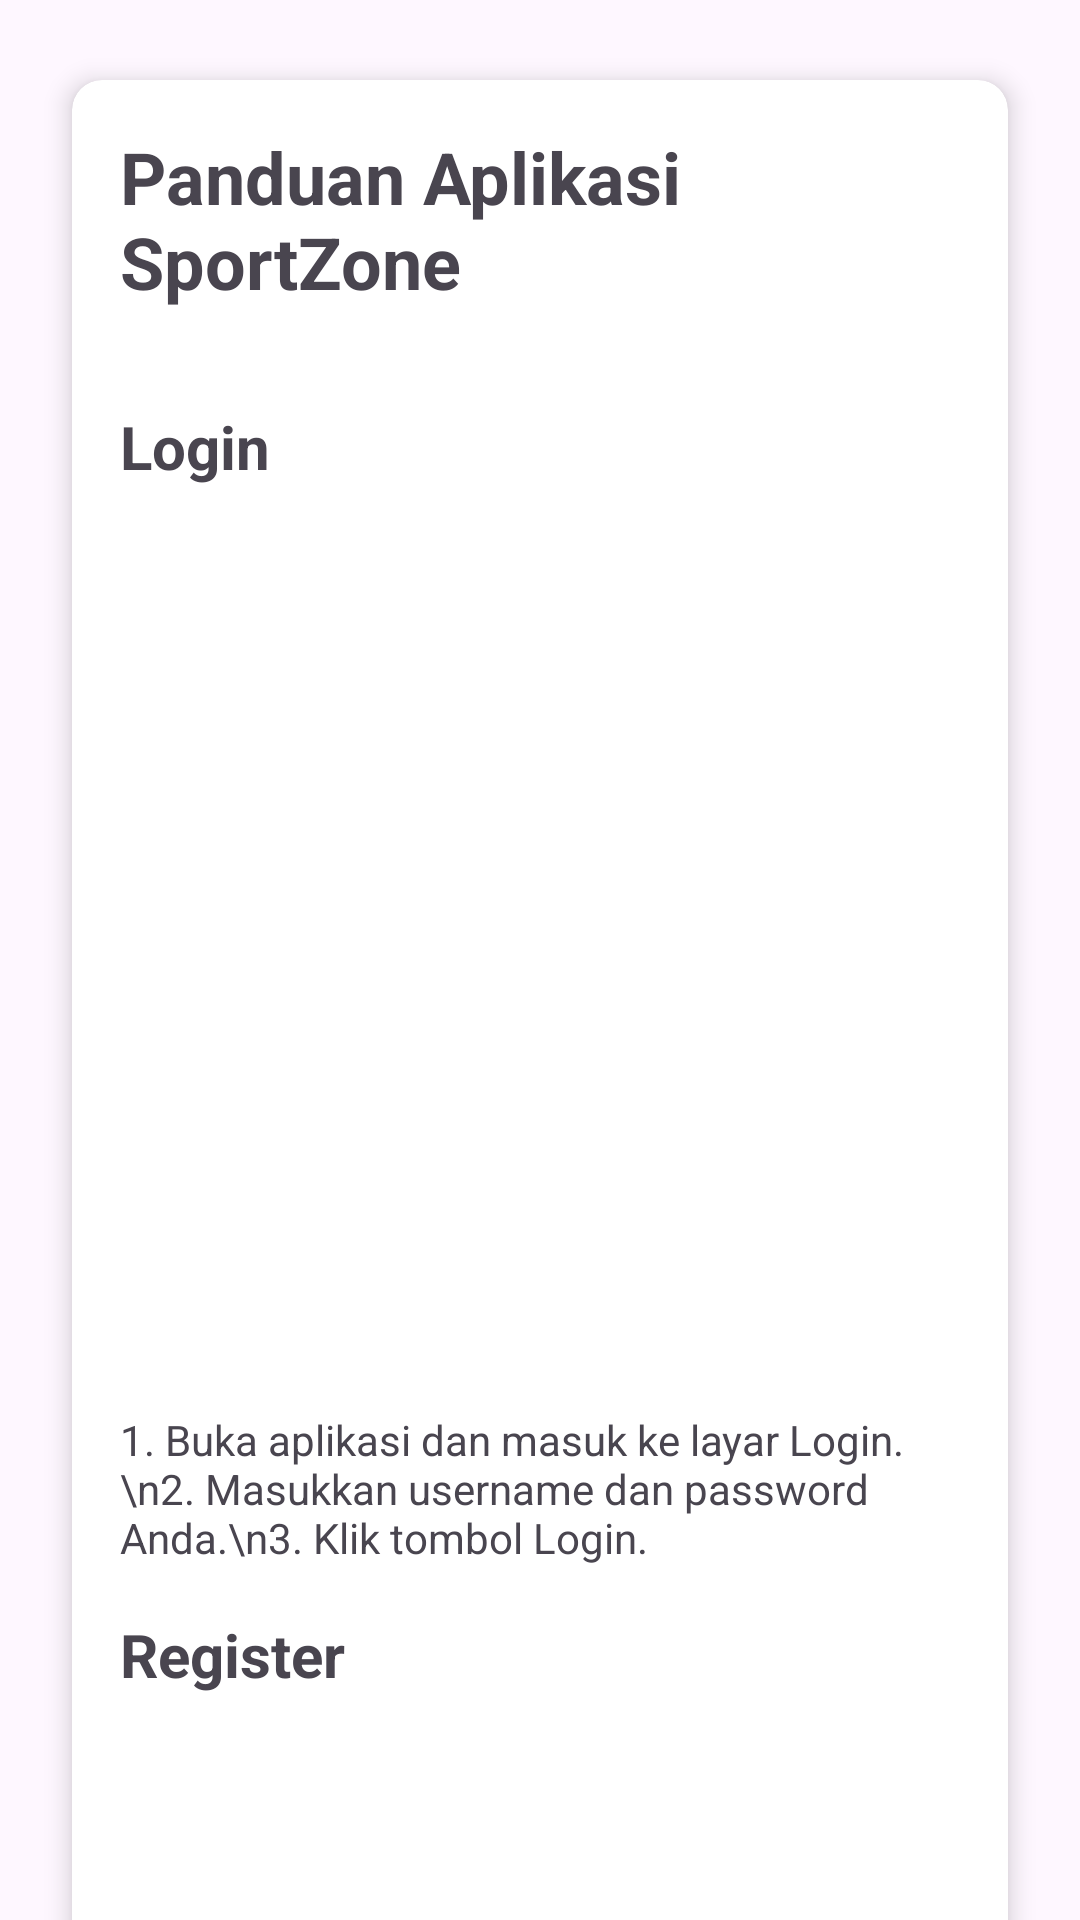

Android layout source for this screen:
<!-- AndroidManifest.xml: application theme Theme._221111009_SportZone -->
<!-- res/layout/activity_guide.xml -->
<?xml version="1.0" encoding="utf-8"?>
<androidx.coordinatorlayout.widget.CoordinatorLayout
    xmlns:android="http://schemas.android.com/apk/res/android"
    xmlns:app="http://schemas.android.com/apk/res-auto"
    android:layout_width="match_parent"
    android:layout_height="match_parent"
    android:background="@drawable/bg_home_wave">

    
    <ImageView
        android:layout_width="match_parent"
        android:layout_height="match_parent"
        android:layout_gravity="bottom"
        android:layout_marginTop="150dp"
        android:src="@drawable/bg_rounded_top" />

    
    <androidx.core.widget.NestedScrollView
        android:layout_width="match_parent"
        android:layout_height="match_parent"
        app:layout_behavior="@string/appbar_scrolling_view_behavior">

        
        <androidx.cardview.widget.CardView
            android:layout_width="match_parent"
            android:layout_height="wrap_content"
            android:layout_margin="16dp"
            app:cardCornerRadius="10dp"
            app:cardElevation="5dp"
            app:cardUseCompatPadding="true">

            
            <LinearLayout
                android:layout_width="match_parent"
                android:layout_height="wrap_content"
                android:orientation="vertical"
                android:padding="16dp">

                
                <TextView
                    android:layout_width="wrap_content"
                    android:layout_height="wrap_content"
                    android:text="Panduan Aplikasi SportZone"
                    android:textSize="24sp"
                    android:textStyle="bold"
                    android:layout_gravity="center_horizontal"
                    android:layout_marginBottom="16dp"/>

                
                <TextView
                    android:layout_width="wrap_content"
                    android:layout_height="wrap_content"
                    android:text="Login"
                    android:textSize="20sp"
                    android:textStyle="bold"
                    android:layout_marginTop="16dp"/>

                <ImageView
                    android:id="@+id/imageLogin"
                    android:layout_width="match_parent"
                    android:layout_height="300dp"
                    android:scaleType="centerCrop"/>

                <TextView
                    android:layout_width="wrap_content"
                    android:layout_height="wrap_content"
                    android:text="1. Buka aplikasi dan masuk ke layar Login.\n2. Masukkan username dan password Anda.\n3. Klik tombol Login."
                    android:layout_marginTop="8dp"/>

                
                <TextView
                    android:layout_width="wrap_content"
                    android:layout_height="wrap_content"
                    android:text="Register"
                    android:textSize="20sp"
                    android:textStyle="bold"
                    android:layout_marginTop="16dp"/>

                <ImageView
                    android:id="@+id/imageRegister"
                    android:layout_width="match_parent"
                    android:layout_height="300dp"
                    android:scaleType="centerCrop"/>

                <TextView
                    android:layout_width="wrap_content"
                    android:layout_height="wrap_content"
                    android:text="1. Masuk ke layar Register.\n2. Masukkan username, password, dan konfirmasi password Anda.\n3. Klik tombol Register."
                    android:layout_marginTop="8dp"/>

                
                <TextView
                    android:layout_width="wrap_content"
                    android:layout_height="wrap_content"
                    android:text="Memesan Lapangan"
                    android:textSize="20sp"
                    android:textStyle="bold"
                    android:layout_marginTop="16dp"/>

                <ImageView
                    android:id="@+id/imageBooking"
                    android:layout_width="match_parent"
                    android:layout_height="300dp"
                    android:scaleType="centerCrop"/>

                <TextView
                    android:layout_width="wrap_content"
                    android:layout_height="wrap_content"
                    android:text="1. Masuk ke layar Pemesanan.\n2. Pilih jenis lapangan, tanggal, waktu, dan durasi.\n3. Klik tombol Book."
                    android:layout_marginTop="8dp"/>

                
                <TextView
                    android:layout_width="wrap_content"
                    android:layout_height="wrap_content"
                    android:text="History Booking"
                    android:textSize="20sp"
                    android:textStyle="bold"
                    android:layout_marginTop="16dp"/>

                <ImageView
                    android:id="@+id/imageHistory"
                    android:layout_width="match_parent"
                    android:layout_height="300dp"
                    android:scaleType="centerCrop"/>

                <TextView
                    android:layout_width="wrap_content"
                    android:layout_height="wrap_content"
                    android:text="1. Klik Tombol History Booking.\n2. jika data pesanan tampil artinya anda berhasil melakukan Booking.\n3. anda juga bisa klik data tersebut jika ingin melihat detail data tersebut."
                    android:layout_marginTop="8dp"/>

                
                <TextView
                    android:layout_width="wrap_content"
                    android:layout_height="wrap_content"
                    android:text="Memperbarui Pemesanan"
                    android:textSize="20sp"
                    android:textStyle="bold"
                    android:layout_marginTop="16dp"/>

                <ImageView
                    android:id="@+id/imageEdit"
                    android:layout_width="match_parent"
                    android:layout_height="300dp"
                    android:scaleType="centerCrop"/>

                <TextView
                    android:layout_width="wrap_content"
                    android:layout_height="wrap_content"
                    android:text="1. Masuk ke riwayat pemesanan Anda.\n2. Pilih pemesanan yang ingin diperbarui.\n3. Lakukan perubahan yang diperlukan dan klik Update."
                    android:layout_marginTop="8dp"/>

                
                <TextView
                    android:layout_width="wrap_content"
                    android:layout_height="wrap_content"
                    android:text="Membatalkan Pemesanan"
                    android:textSize="20sp"
                    android:textStyle="bold"
                    android:layout_marginTop="16dp"/>

                <ImageView
                    android:id="@+id/imageCancel"
                    android:layout_width="match_parent"
                    android:layout_height="300dp"
                    android:scaleType="centerCrop"/>

                <TextView
                    android:layout_width="wrap_content"
                    android:layout_height="wrap_content"
                    android:text="1. Masuk ke riwayat pemesanan Anda.\n2. Pilih pemesanan yang ingin dibatalkan.\n3. Klik tombol Cancel."
                    android:layout_marginTop="8dp"/>

                
                <TextView
                    android:layout_width="wrap_content"
                    android:layout_height="wrap_content"
                    android:text="Melihat Info Turnamen dan Diskon"
                    android:textSize="20sp"
                    android:textStyle="bold"
                    android:layout_marginTop="16dp"/>

                <ImageView
                    android:id="@+id/imageInfo"
                    android:layout_width="match_parent"
                    android:layout_height="300dp"
                    android:scaleType="centerCrop"/>

                <TextView
                    android:layout_width="wrap_content"
                    android:layout_height="wrap_content"
                    android:text="1. Masuk ke layar Info.\n2. Jelajahi informasi tentang turnamen dan diskon lapangan."
                    android:layout_marginTop="8dp"/>

                
                <TextView
                    android:layout_width="wrap_content"
                    android:layout_height="wrap_content"
                    android:text="Fitur Profil"
                    android:textSize="20sp"
                    android:textStyle="bold"
                    android:layout_marginTop="16dp"/>

                <ImageView
                    android:id="@+id/imageProfil"
                    android:layout_width="match_parent"
                    android:layout_height="300dp"
                    android:scaleType="centerCrop"/>

                <TextView
                    android:layout_width="wrap_content"
                    android:layout_height="wrap_content"
                    android:text="1. Masuk ke layar Profil.\n2. Lihat dan perbarui informasi profil Anda.\n3. Lihat tautan ke Instagram Anda.\n4. kemudian ada tombol Logout untuk anda logout dari akun ini."
                    android:layout_marginTop="8dp"/>


            </LinearLayout>
        </androidx.cardview.widget.CardView>
    </androidx.core.widget.NestedScrollView>
</androidx.coordinatorlayout.widget.CoordinatorLayout>
<!-- resources referenced by this layout -->
<resources>
  <style name="Theme._221111009_SportZone" parent="Base.Theme._221111009_SportZone" />
  <style name="Base.Theme._221111009_SportZone" parent="Theme.Material3.DayNight.NoActionBar">
          
          
      </style>
</resources>
